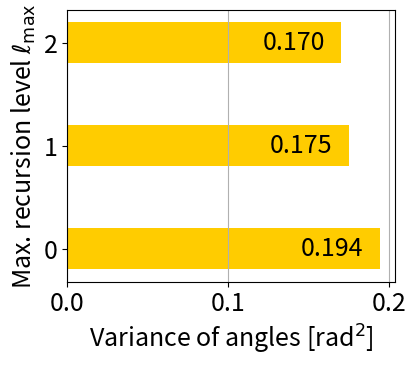

Python code for this plot:
#!/usr/bin/env python
# -*- coding: utf-8 -*-

import datetime
now = datetime.datetime.now()
print(" ======= plot_mesh_quality.py =======") 
print(now.strftime("%d/%m/%Y %H:%M:%S"))

import sys, os
import numpy as np
import matplotlib
import matplotlib.pyplot as plt
from mpl_toolkits.mplot3d import Axes3D
import csv

# load data
if len(sys.argv) == 2:
  filename = sys.argv[1]
else:
  print("usage: <filename>")
  
data = np.array([
  [0,0,961,0.032299929324174706,0.17719744480147848],  # 31x31fibers_l2_m0_1In_dirichlet.no_boundary.bin;
  [0,0,961,0.02166185838487164,0.1759734570956548],  # 31x31fibers_l1_m1_1In_dirichlet.no_boundary.bin
  [0,0,961,0.019545240222238087,0.19438974136188325],  # 31x31fibers_l0_m3_1In_dirichlet.no_boundary.bin
  [0,0,961,0.027777851993506898,0.17039214914383446],  # 31x31fibers_l2_m0_2In_dirichlet.no_boundary.bin
  [0,0,961,0.021958865533939623,0.1749230361859109],  # 31x31fibers_l1_m1_2In_dirichlet.no_boundary.bin
  [0,0,961,0.020210764014000522,0.19413954186813437],  # 31x31fibers_l0_m3_2In_dirichlet.no_boundary.bin
  [0,0,961,0.021958865533939623,0.1749230361859109],  # 31x31fibers_l1_m1_2In_dirichlet.no_boundary.bin
  [0,0,961,0.021813104172269338,0.17081704640689485],  # 31x31fibers_l1_m1_2In_neumann.no_boundary.bin
])

# columns:
# 0 scenario name; filename; n valid fibers; variance element lengths; variance angles
# 1 filename; 
# 2 n valid fibers; 
# 3 variance element lengths; 
# 4 variance angles; 

labels = [
  u'0', u'1', u'2'
]
plt.rcParams.update({'font.size': 18})

tlist = np.arange(len(labels))  # the label locations
width = 0.4  # the width of the bars

datalist = [data[5,4], data[4,4], data[3,4]]

color = (1.0,0.5,0.5)
textcolor = "k"
color = "#ffcc00"
fig, ax = plt.subplots(figsize=(4.5,4))
rects1 = ax.barh(tlist, datalist, width, color=color)
for t,d in zip(tlist,datalist):
  ax.text(d-0.01,t,"{:.3f}".format(d),color=textcolor,verticalalignment='center',horizontalalignment='right')

ax.set_xlabel('Variance of angles [rad${}^2$]')
ax.set_ylabel(r'Max. recursion level $\ell_\mathrm{max}$')
ax.set_yticks(tlist)
ax.set_yticklabels(labels)
plt.grid(which='major', axis='x')
#ax.set_ylim(0,0.8)

#plt.legend([rects1[0]], ['Standard deviation of \nrelative element lengths', 'Duration [s]'], fontsize=16, loc='upper center')
# Add some text for labels, title and custom x-axis tick labels, etc.

fig.tight_layout()
plt.savefig("mesh_quality_recursion_level.pdf")
plt.show()
